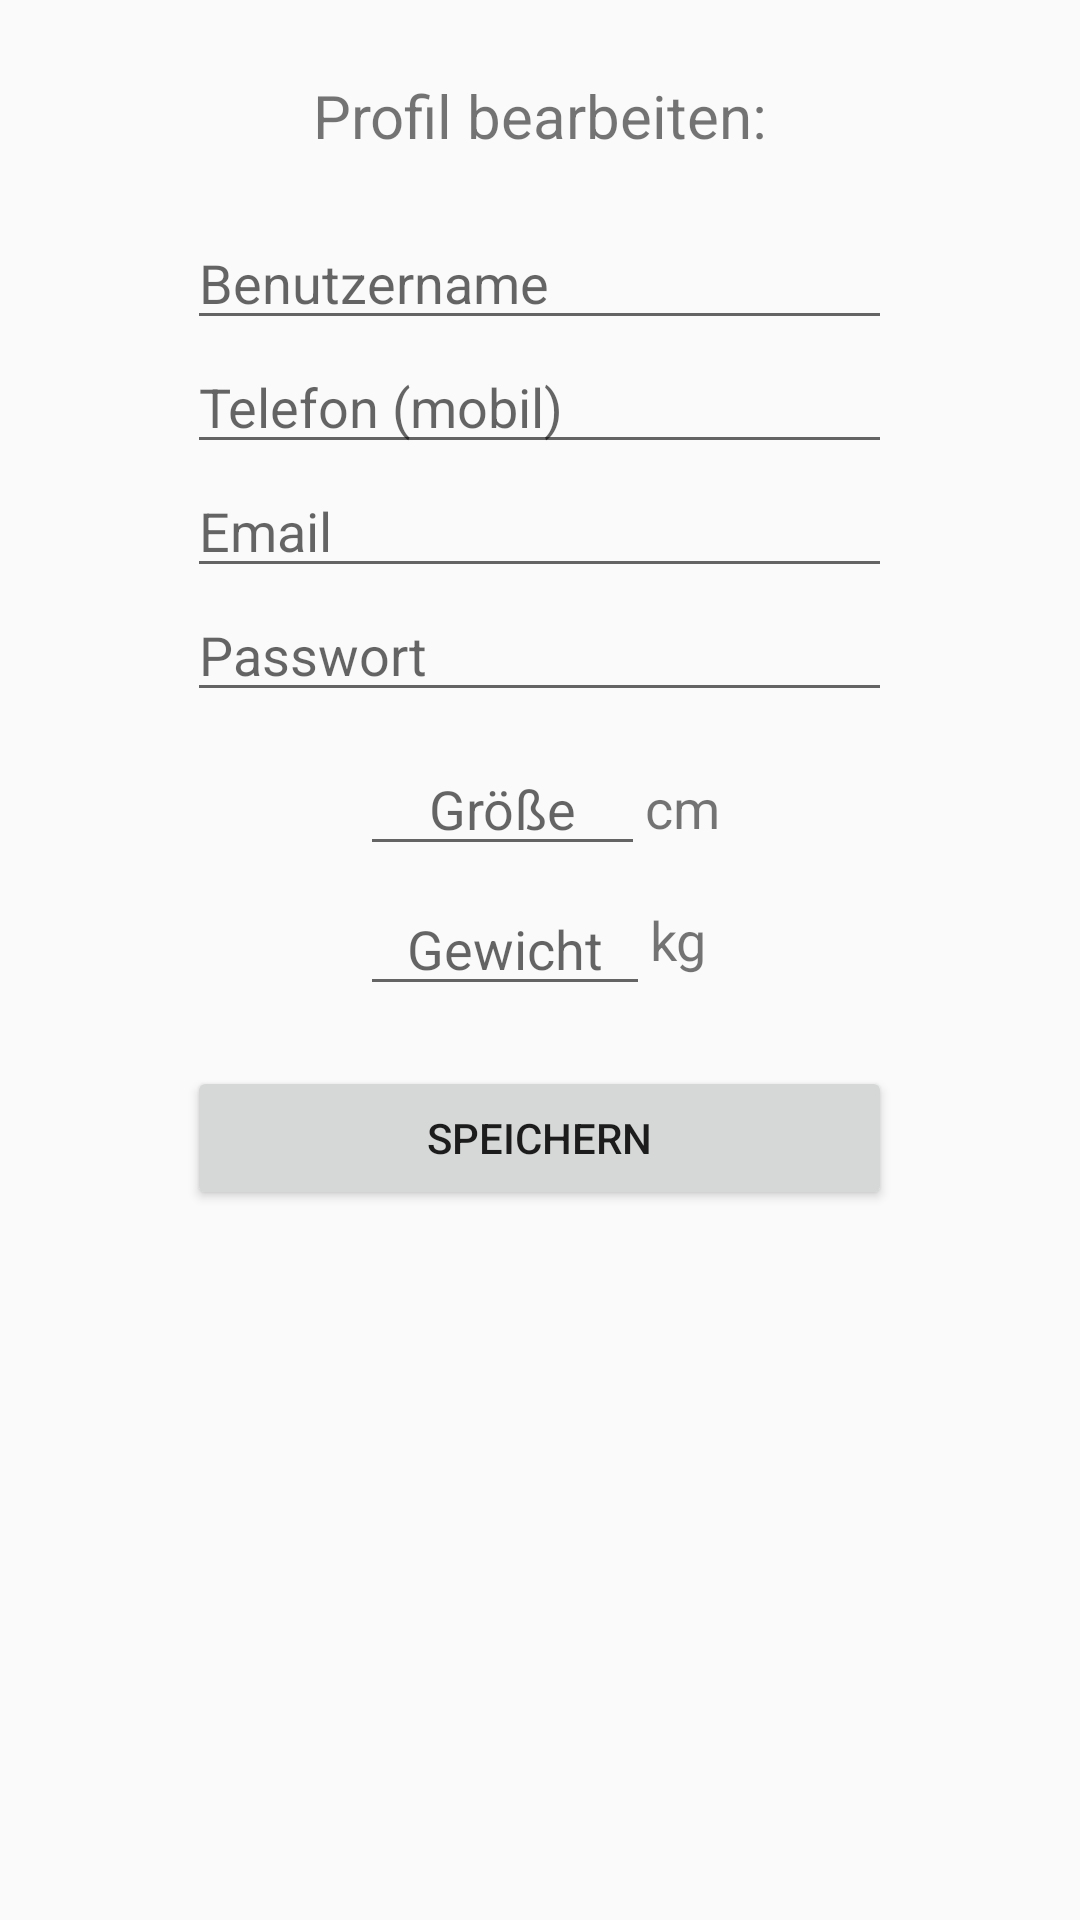

The Android layout XML behind this screen, and the referenced resources:
<!-- AndroidManifest.xml: application theme AppTheme -->
<!-- res/layout/activity_einstellungen.xml -->
<?xml version="1.0" encoding="utf-8"?>
<LinearLayout xmlns:android="http://schemas.android.com/apk/res/android"
    xmlns:app="http://schemas.android.com/apk/res-auto"
    xmlns:tools="http://schemas.android.com/tools"
    android:layout_width="match_parent"
    android:layout_height="match_parent"
    android:orientation="vertical"
    tools:context="mi.ur.de.android.runnersmeetup.Einstellungen"
    android:weightSum="1">

    <RelativeLayout
        android:layout_width="310dp"
        android:layout_height="47dp"
        android:layout_gravity="center_horizontal"
        android:layout_marginTop="15dp">

        <ImageView
            android:id="@+id/imageView2"
            android:layout_width="50dp"
            android:layout_height="50dp"
            android:layout_weight="0.12"
            app:srcCompat="@drawable/ic_menu_settings"
            android:layout_centerVertical="true"
            android:layout_alignParentStart="true" />

        <TextView
            android:id="@+id/profil_ändern"
            android:layout_width="170dp"
            android:layout_height="wrap_content"
            android:layout_centerHorizontal="true"
            android:layout_centerVertical="true"
            android:layout_gravity="center_horizontal"

            android:layout_weight="0.12"
            android:gravity="center_horizontal"
            android:text="Profil bearbeiten:"
            android:textSize="20dp" />

    </RelativeLayout>

    <EditText
        android:id="@+id/profil_name_ändern"
        android:layout_width="235dp"
        android:layout_height="wrap_content"
        android:ems="10"
        android:inputType="textPersonName"
        android:layout_marginTop="10dp"
        android:hint="Benutzername"
        android:layout_gravity="center_horizontal"
        android:maxLength="30"/>

    <EditText
        android:id="@+id/profil_phone_ändern"
        android:layout_width="235dp"
        android:layout_height="wrap_content"
        android:ems="10"
        android:inputType="phone"
        android:hint="Telefon (mobil)"
        android:maxLength="30"
        android:layout_gravity="center_horizontal"/>

    <EditText
        android:id="@+id/profil_email_ändern"
        android:layout_width="235dp"
        android:layout_height="wrap_content"
        android:ems="10"
        android:inputType="textEmailAddress"
        android:hint="Email"
        android:layout_gravity="center_horizontal"/>

    <EditText
        android:id="@+id/profil_pw_ändern"
        android:layout_width="235dp"
        android:layout_height="wrap_content"
        android:ems="10"
        android:inputType="textPassword"
        android:hint="Passwort"
        android:layout_gravity="center_horizontal"/>

    <RelativeLayout
        android:layout_width="120dp"
        android:layout_height="44dp"
        android:layout_marginTop="10dp"
        android:layout_gravity="center_horizontal">

        <EditText
            android:id="@+id/Profil_größe"
            android:layout_width="235dp"
            android:layout_height="wrap_content"
            android:ems="10"
            android:inputType="number"
            android:hint="Größe"
            android:maxLength="3"
            android:gravity="center_horizontal"
            android:layout_gravity="center_horizontal"
            android:layout_toStartOf="@+id/Profil_cm" />

        <TextView
            android:id="@+id/Profil_cm"
            android:layout_width="wrap_content"
            android:layout_height="wrap_content"
            android:text="cm"
            android:textSize="18sp"
            android:gravity="center_vertical"
            android:layout_alignParentTop="true"
            android:layout_alignParentEnd="true"
            android:layout_alignParentBottom="true" />

    </RelativeLayout>

    <RelativeLayout
        android:layout_width="120dp"
        android:layout_height="44dp"
        android:layout_gravity="center_horizontal">

        <EditText
            android:id="@+id/Profil_gewicht"
            android:layout_width="wrap_content"
            android:layout_height="wrap_content"
            android:layout_gravity="center_horizontal"
            android:ems="10"
            android:hint="Gewicht"
            android:gravity="center_horizontal"
            android:inputType="numberDecimal"
            android:maxLength="4"
            android:layout_alignParentBottom="true"
            android:layout_alignParentStart="true"
            android:layout_toStartOf="@+id/Profil_kg" />

        <TextView
            android:id="@+id/Profil_kg"
            android:layout_width="wrap_content"
            android:layout_height="wrap_content"
            android:text="kg "
            android:textSize="18sp"
            android:gravity="center_vertical"
            android:layout_alignParentTop="true"
            android:layout_alignParentEnd="true"
            android:layout_alignParentBottom="true" />


    </RelativeLayout>

    <Button
        android:id="@+id/einstellungen_button_speichern"
        android:layout_width="235dp"
        android:layout_height="wrap_content"
        android:layout_marginTop="20dp"
        android:text="speichern"
        android:layout_gravity="center_horizontal"/>

</LinearLayout>
<!-- resources referenced by this layout -->
<resources>
  <style name="AppTheme" parent="Theme.AppCompat.Light.DarkActionBar">
          
          <item name="colorPrimary">@color/actionBar</item>
          <item name="colorPrimaryDark">@color/colorPrimaryDark</item>
          <item name="colorAccent">@color/colorAccent</item>
      </style>
  <color name="colorPrimaryDark">#303F9F</color>
  <color name="colorAccent">#FF4081</color>
</resources>
